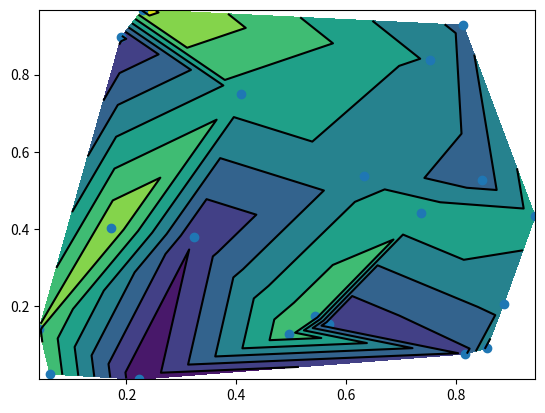

This chart was generated by the following Python code:

"""
Hasta ahora hemos visto como configurar las ventanas, manejo de las mismas,

definir áreas de gráfico, algunos tipos de gráficos… Ahora vamos a continuar

viendo tipos de gráficos disponibles desde matplotlib.pyplot. En este caso

nos vamos a centrar en otros gráficos que, quizá, sean menos usados que los

 vistos hasta ahora. Algunos ya los hemos visto en otras entradas, como gráficos

 polares, gráficos de contornos

"""
import matplotlib.pyplot as plt
import numpy as np

#ejemplos de gráficos de contornos
x = np.random.rand(20)
# posiciones X de nuestra red de medidas

y = np.random.rand(20)
# posiciones Y de nuestra red de medidas

t = np.random.rand(20)*3000
# valores de Temperatura (ºK) en las posiciones (X, Y)

plt.tricontourf(x, y, t)
# Pintamos las triangulaciones con contornos de color

plt.tricontour(x, y, t, colors = 'k')
# Pintamos las líneas de contorno en color negro

plt.scatter(x, y)


# Pintamos la posición de las estaciones de medida.

plt.show()